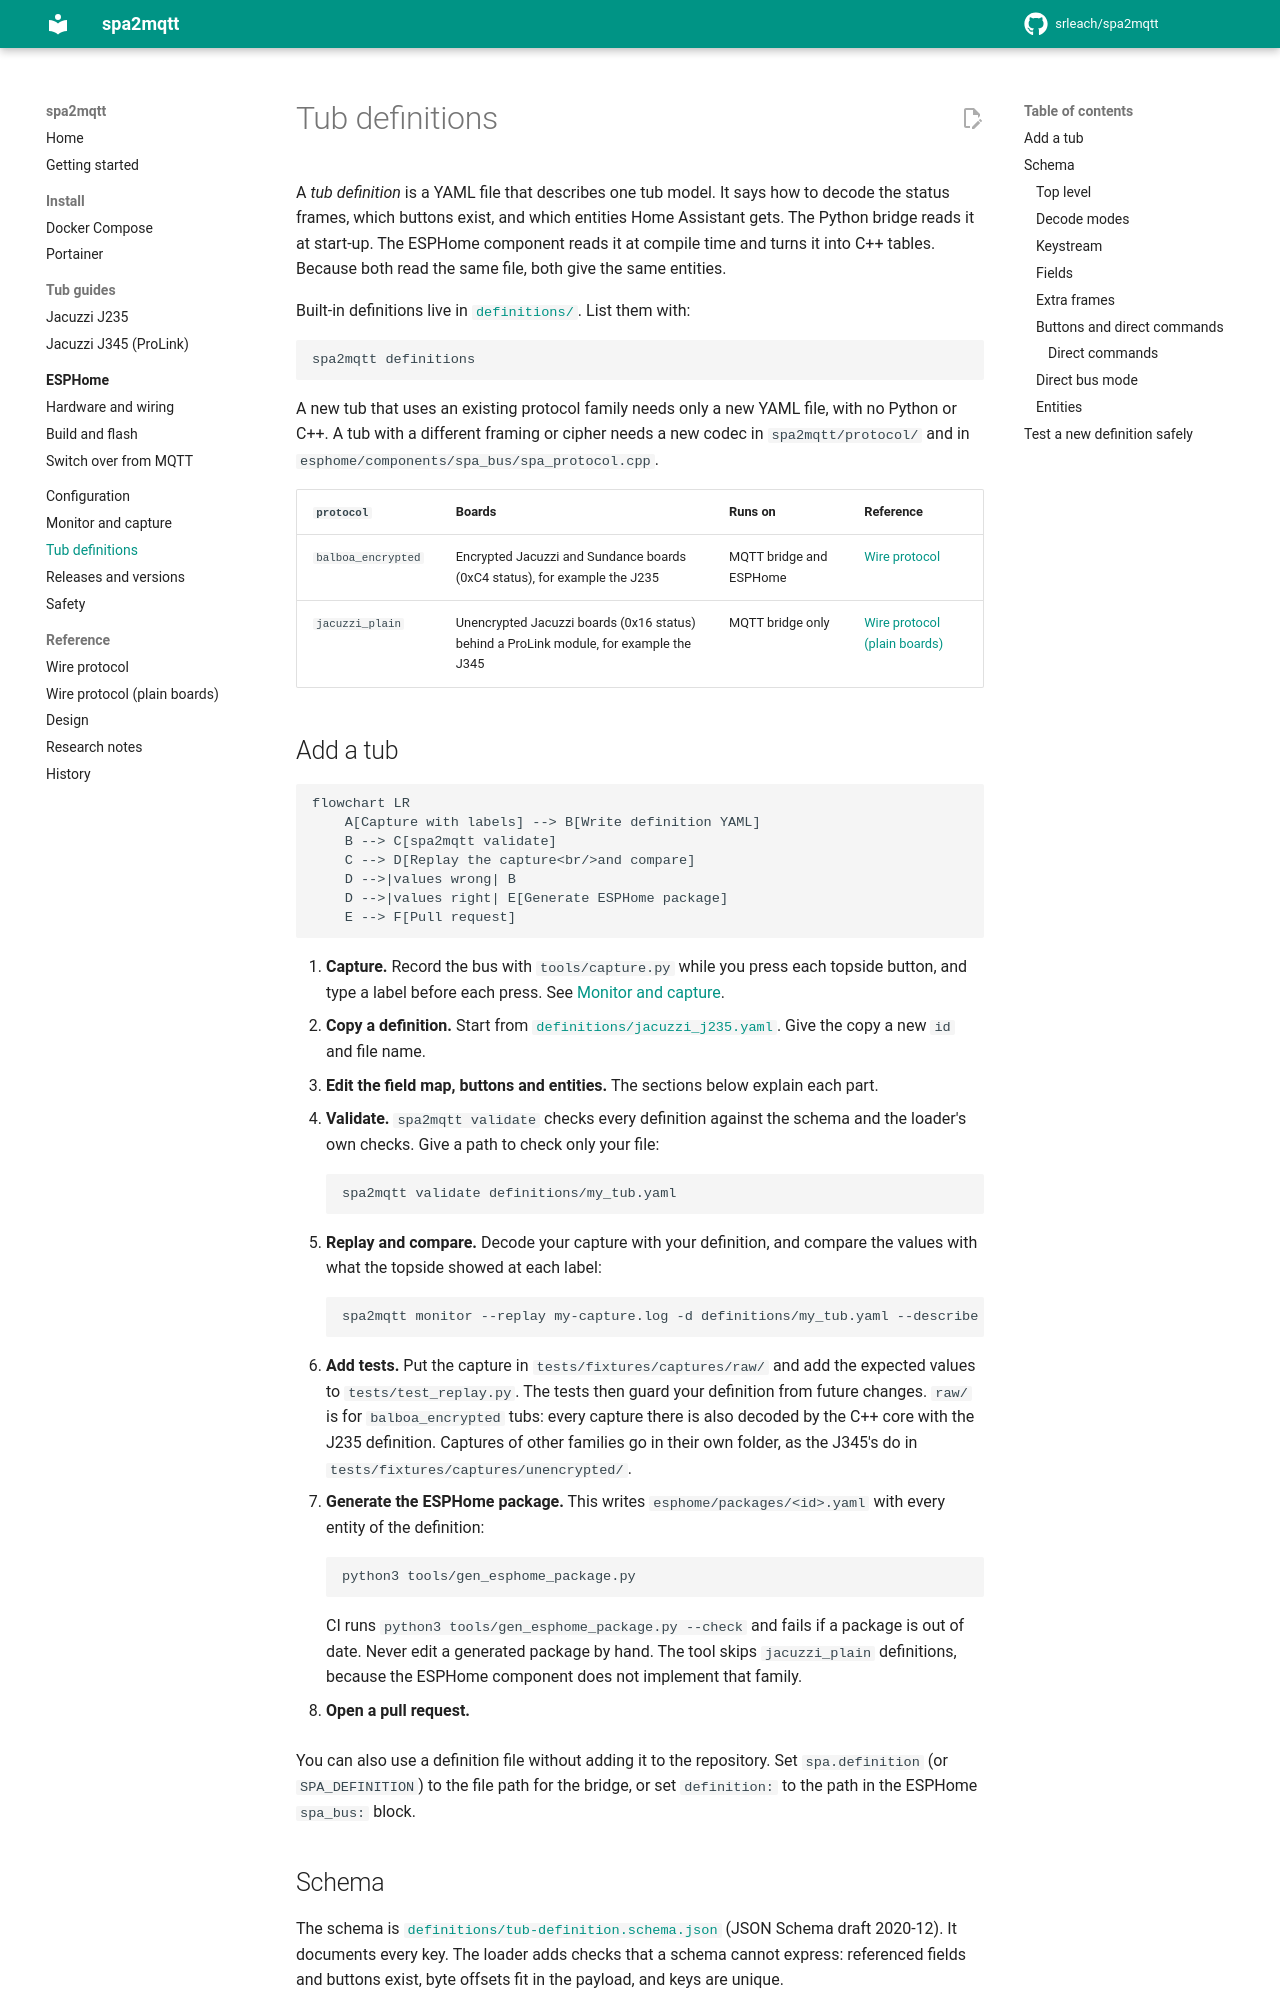

repository: srleach/spa2mqtt · page: tub-definitions/index.html · generator: mkdocs

# Tub definitions

A *tub definition* is a YAML file that describes one tub model. It says how to decode the
status frames, which buttons exist, and which entities Home Assistant gets. The Python
bridge reads it at start-up. The ESPHome component reads it at compile time and turns it
into C++ tables. Because both read the same file, both give the same entities.

Built-in definitions live in
[`definitions/`](https://github.com/srleach/spa2mqtt/tree/main/definitions). List them
with:

```bash
spa2mqtt definitions
```

A new tub that uses an existing protocol family needs only a new YAML file, with no Python
or C++. A tub with a different framing or cipher needs a new codec in `spa2mqtt/protocol/`
and in `esphome/components/spa_bus/spa_protocol.cpp`.

| `protocol` | Boards | Runs on | Reference |
|---|---|---|---|
| `balboa_encrypted` | Encrypted Jacuzzi and Sundance boards (0xC4 status), for example the J235 | MQTT bridge and ESPHome | [Wire protocol](protocol.md) |
| `jacuzzi_plain` | Unencrypted Jacuzzi boards (0x16 status) behind a ProLink module, for example the J345 | MQTT bridge only | [Wire protocol (plain boards)](protocol-plain.md) |

## Add a tub

```mermaid
flowchart LR
    A[Capture with labels] --> B[Write definition YAML]
    B --> C[spa2mqtt validate]
    C --> D[Replay the capture<br/>and compare]
    D -->|values wrong| B
    D -->|values right| E[Generate ESPHome package]
    E --> F[Pull request]
```

1. **Capture.** Record the bus with `tools/capture.py` while you press each topside button,
   and type a label before each press. See [Monitor and capture](monitor-and-capture.md).
2. **Copy a definition.** Start from
   [`definitions/jacuzzi_j235.yaml`](https://github.com/srleach/spa2mqtt/blob/main/definitions/jacuzzi_j235.yaml).
   Give the copy a new `id` and file name.
3. **Edit the field map, buttons and entities.** The sections below explain each part.
4. **Validate.** `spa2mqtt validate` checks every definition against the schema and the
   loader's own checks. Give a path to check only your file:

    ```bash
    spa2mqtt validate definitions/my_tub.yaml
    ```

5. **Replay and compare.** Decode your capture with your definition, and compare the
   values with what the topside showed at each label:

    ```bash
    spa2mqtt monitor --replay my-capture.log -d definitions/my_tub.yaml --describe
    ```

6. **Add tests.** Put the capture in `tests/fixtures/captures/raw/` and add the expected
   values to `tests/test_replay.py`. The tests then guard your definition from future
   changes. `raw/` is for `balboa_encrypted` tubs: every capture there is also decoded by
   the C++ core with the J235 definition. Captures of other families go in their own
   folder, as the J345's do in `tests/fixtures/captures/unencrypted/`.
7. **Generate the ESPHome package.** This writes `esphome/packages/<id>.yaml` with every
   entity of the definition:

    ```bash
    python3 tools/gen_esphome_package.py
    ```

    CI runs `python3 tools/gen_esphome_package.py --check` and fails if a package is out of
    date. Never edit a generated package by hand. The tool skips `jacuzzi_plain`
    definitions, because the ESPHome component does not implement that family.

8. **Open a pull request.**

You can also use a definition file without adding it to the repository. Set
`spa.definition` (or `SPA_DEFINITION`) to the file path for the bridge, or set
`definition:` to the path in the ESPHome `spa_bus:` block.
